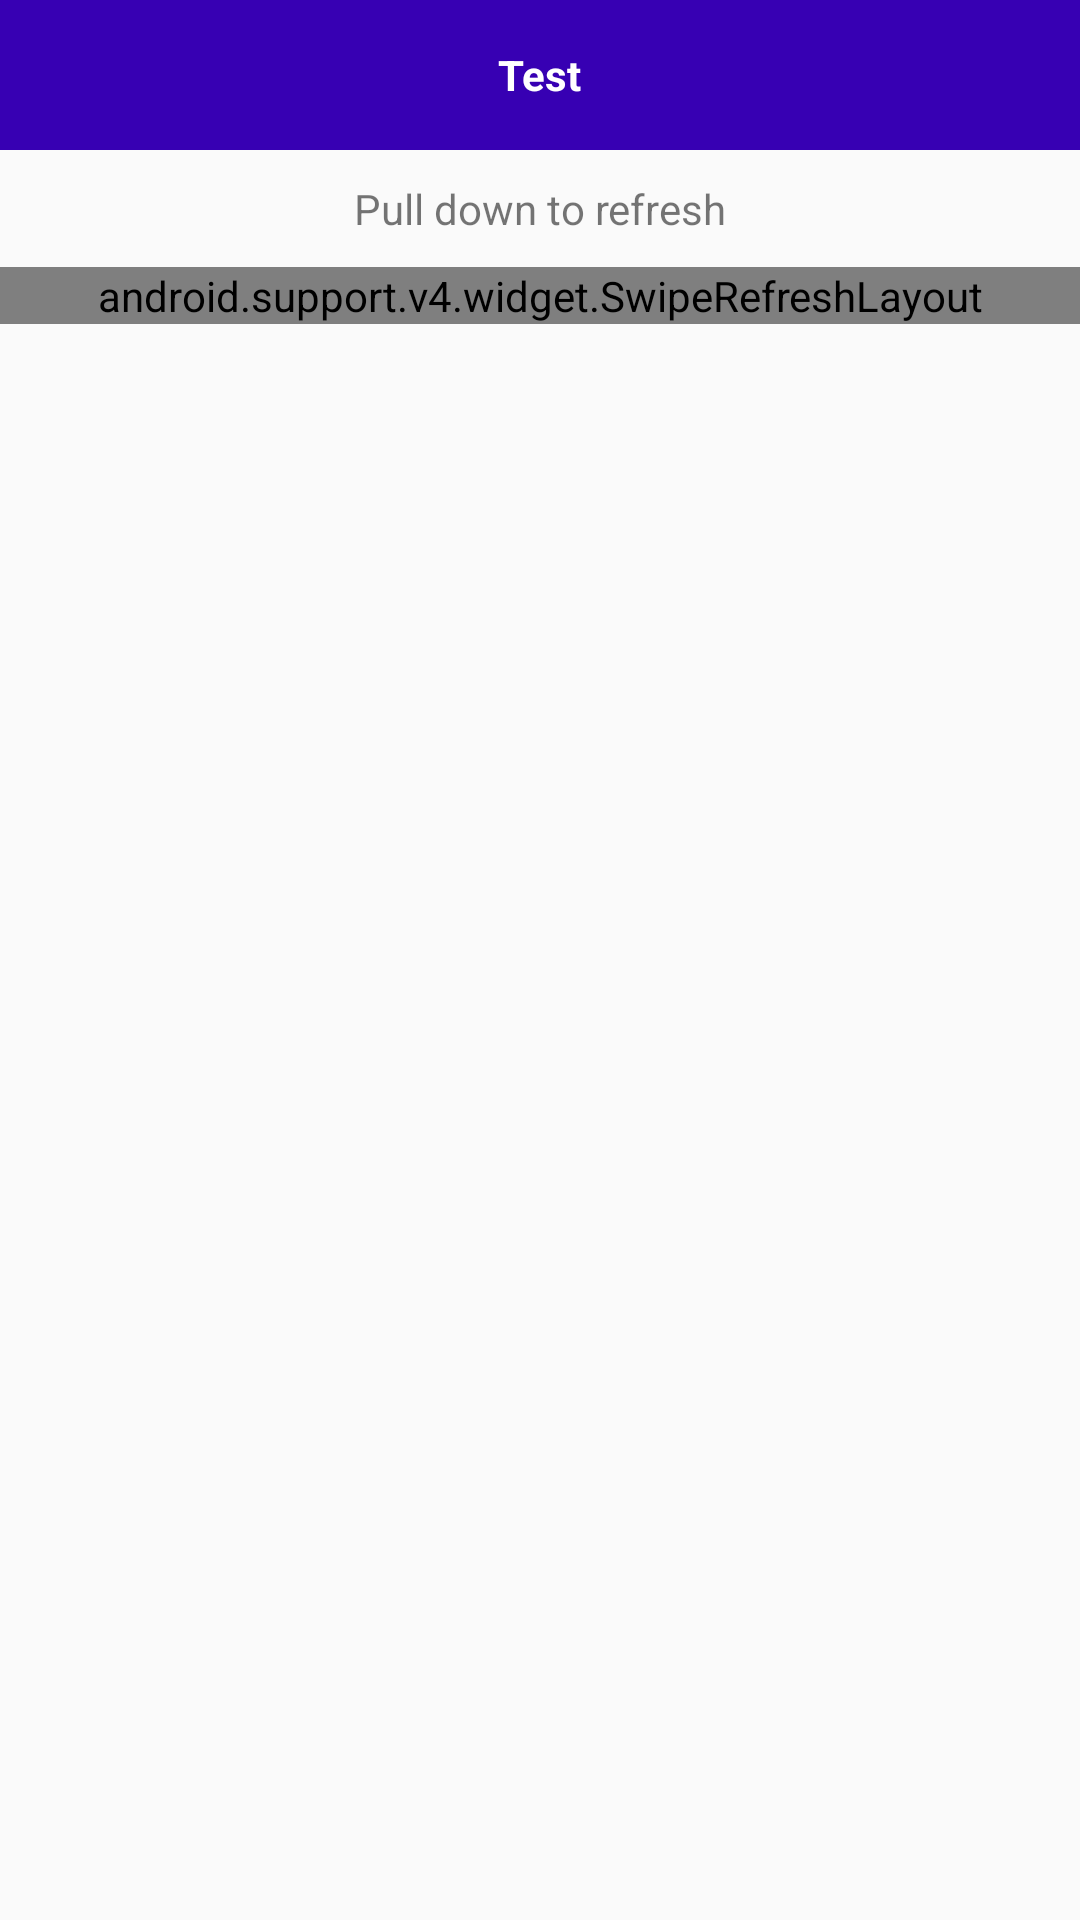

Here is an Android app screen rendered from its layout file. Give the layout XML and the strings, colors and styles it references.
<!-- AndroidManifest.xml: application theme AppTheme -->
<!-- res/layout/activity_main.xml -->
<?xml version="1.0" encoding="utf-8"?>
<LinearLayout xmlns:android="http://schemas.android.com/apk/res/android"
    xmlns:app="http://schemas.android.com/apk/res-auto"
    xmlns:tools="http://schemas.android.com/tools"
    android:layout_width="match_parent"
    android:layout_height="wrap_content"
    tools:context="com.adim.example.dynamic_list.View.MainActivity"
    android:orientation="vertical">


    <RelativeLayout
        android:layout_width="match_parent"
        android:layout_height="50dp"
        android:gravity="center"
        android:background="@color/colorPrimaryDark">

        <TextView
            android:layout_width="wrap_content"
            android:layout_height="wrap_content"
            android:text="@string/Test"
            android:textStyle="bold"
            android:id="@+id/tv_title"
            android:textSize="14sp"
            android:textColor="@color/white"/>


    </RelativeLayout>


    <TextView
        android:id="@+id/tv_pull"
        android:layout_width="wrap_content"
        android:layout_height="wrap_content"
        android:layout_centerHorizontal="true"
        android:layout_margin="10dp"
        android:layout_gravity="center_horizontal"
        android:text="Pull down to refresh" />

    <android.support.v4.widget.SwipeRefreshLayout
        android:layout_width="match_parent"
        android:layout_height="wrap_content"
        android:layout_below="@+id/tv_pull"
        android:layout_above="@+id/rl_viewcart"
        android:id="@+id/swipe">

        <android.support.v7.widget.RecyclerView
            android:id="@+id/products_recycleview"
            android:layout_width="match_parent"
            android:layout_height="wrap_content"
            android:layout_marginBottom="3dp" />
    </android.support.v4.widget.SwipeRefreshLayout>

</LinearLayout>
<!-- resources referenced by this layout -->
<resources>
  <string name="Test">Test</string>
  <style name="AppTheme" parent="Theme.AppCompat.Light.DarkActionBar">
          
          <item name="colorPrimary">@color/colorPrimary</item>
          <item name="colorPrimaryDark">@color/colorPrimaryDark</item>
          <item name="colorAccent">@color/colorAccent</item>
          <item name="android:windowActionBar">false</item>
          <item name="windowNoTitle">true</item>
      </style>
  <!-- not gathered from this repository: default colours our renderer supplied (Android Studio template values) -->
  <color name="white">#FFFFFFFF</color>
  <color name="colorPrimary">#FF6200EE</color>
  <color name="colorPrimaryDark">#FF3700B3</color>
  <color name="colorAccent">#FF03DAC5</color>
</resources>
